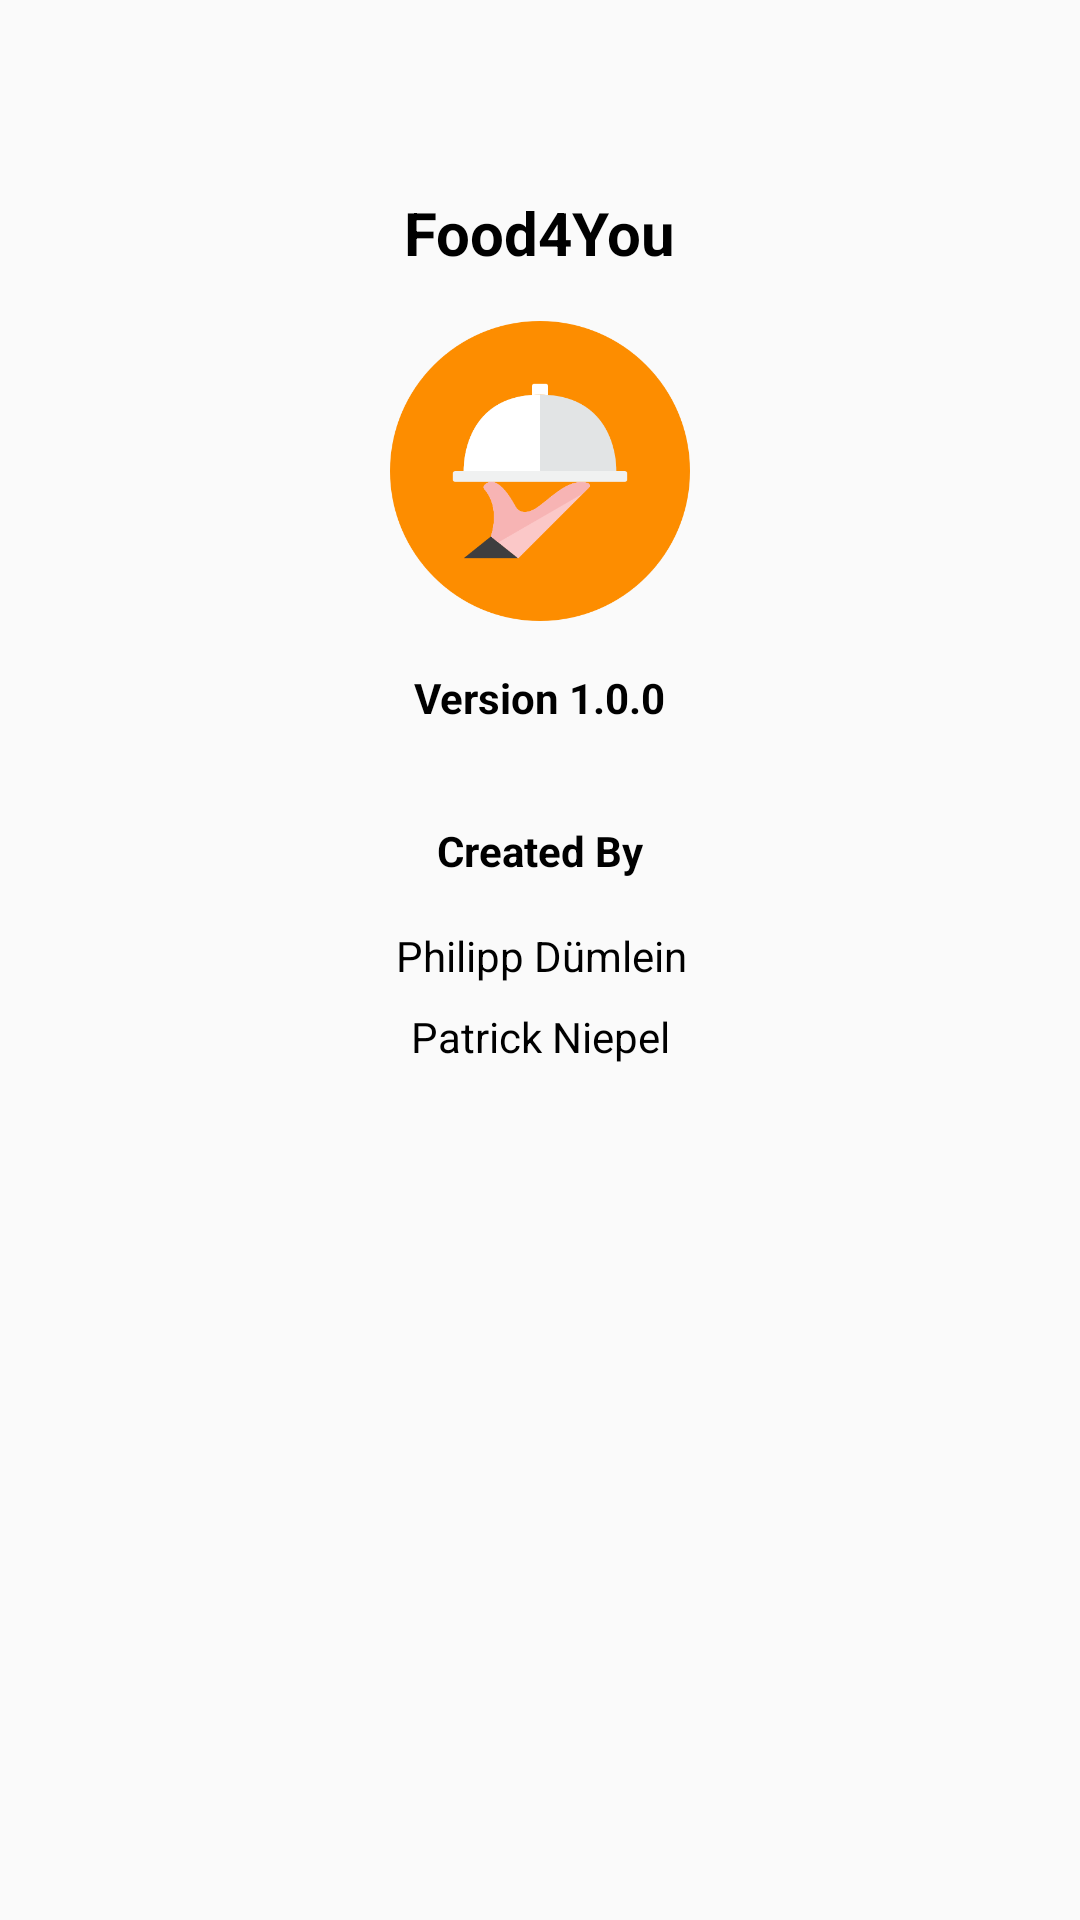

The Android layout XML behind this screen, and the referenced resources:
<!-- AndroidManifest.xml: application theme AppTheme -->
<!-- res/layout/activity_about.xml -->
<?xml version="1.0" encoding="utf-8"?>
<android.support.constraint.ConstraintLayout xmlns:android="http://schemas.android.com/apk/res/android"
    xmlns:app="http://schemas.android.com/apk/res-auto"
    xmlns:tools="http://schemas.android.com/tools"
    android:layout_width="match_parent"
    android:layout_height="match_parent"
    tools:context="com.university.hof.philipp.recipes.AboutActivity">

    <ImageView
        android:id="@+id/imageView2"
        android:layout_width="100dp"
        android:layout_height="100dp"
        android:layout_marginEnd="142dp"
        android:layout_marginStart="142dp"
        android:layout_marginTop="16dp"
        app:layout_constraintEnd_toEndOf="parent"
        app:layout_constraintStart_toStartOf="parent"
        app:layout_constraintTop_toBottomOf="@+id/textView"
        app:srcCompat="@mipmap/recipe_icon" />

    <TextView
        android:id="@+id/textView"
        android:layout_width="wrap_content"
        android:layout_height="wrap_content"
        android:layout_marginEnd="156dp"
        android:layout_marginStart="156dp"
        android:layout_marginTop="64dp"
        android:text="Food4You"
        android:textAlignment="center"
        android:textColor="#000000"
        android:textSize="20sp"
        android:textStyle="bold"
        app:layout_constraintEnd_toEndOf="parent"
        app:layout_constraintStart_toStartOf="parent"
        app:layout_constraintTop_toTopOf="parent" />

    <TextView
        android:id="@+id/textView3"
        android:layout_width="wrap_content"
        android:layout_height="wrap_content"
        android:layout_marginEnd="150dp"
        android:layout_marginStart="150dp"
        android:layout_marginTop="16dp"
        android:text="Version 1.0.0"
        android:textAlignment="center"
        android:textColor="#000000"
        android:textStyle="bold"
        app:layout_constraintEnd_toEndOf="parent"
        app:layout_constraintStart_toStartOf="parent"
        app:layout_constraintTop_toBottomOf="@+id/imageView2" />

    <TextView
        android:id="@+id/textView4"
        android:layout_width="wrap_content"
        android:layout_height="wrap_content"
        android:layout_marginEnd="162dp"
        android:layout_marginStart="162dp"
        android:layout_marginTop="32dp"
        android:text="Created By"
        android:textAlignment="center"
        android:textColor="#000000"
        android:textStyle="bold"
        app:layout_constraintEnd_toEndOf="parent"
        app:layout_constraintStart_toStartOf="parent"
        app:layout_constraintTop_toBottomOf="@+id/textView3" />

    <TextView
        android:id="@+id/textView5"
        android:layout_width="wrap_content"
        android:layout_height="wrap_content"
        android:layout_marginEnd="142dp"
        android:layout_marginStart="143dp"
        android:layout_marginTop="16dp"
        android:text="Philipp Dümlein"
        android:textAlignment="center"
        android:textColor="#000000"
        app:layout_constraintEnd_toEndOf="parent"
        app:layout_constraintStart_toStartOf="parent"
        app:layout_constraintTop_toBottomOf="@+id/textView4" />

    <TextView
        android:id="@+id/textView6"
        android:layout_width="wrap_content"
        android:layout_height="wrap_content"
        android:layout_marginEnd="163dp"
        android:layout_marginStart="163dp"
        android:layout_marginTop="8dp"
        android:text="Patrick Niepel"
        android:textAlignment="center"
        android:textColor="#000000"
        app:layout_constraintEnd_toEndOf="parent"
        app:layout_constraintStart_toStartOf="parent"
        app:layout_constraintTop_toBottomOf="@+id/textView5" />
</android.support.constraint.ConstraintLayout>
<!-- resources referenced by this layout -->
<resources>
  <!-- mipmap recipe_icon: png bitmap (mipmap-anydpi-v26, 19117 bytes) -->
  <style name="AppTheme" parent="Theme.AppCompat.Light.DarkActionBar">
          
          <item name="colorPrimary">@color/colorPrimary</item>
          <item name="colorPrimaryDark">@color/colorPrimaryDark</item>
          <item name="colorAccent">@color/colorAccent</item>
      </style>
  <color name="colorPrimary">#FB8C00</color>
  <color name="colorPrimaryDark">#F57C00</color>
  <color name="colorAccent">#3F51B5</color>
</resources>
